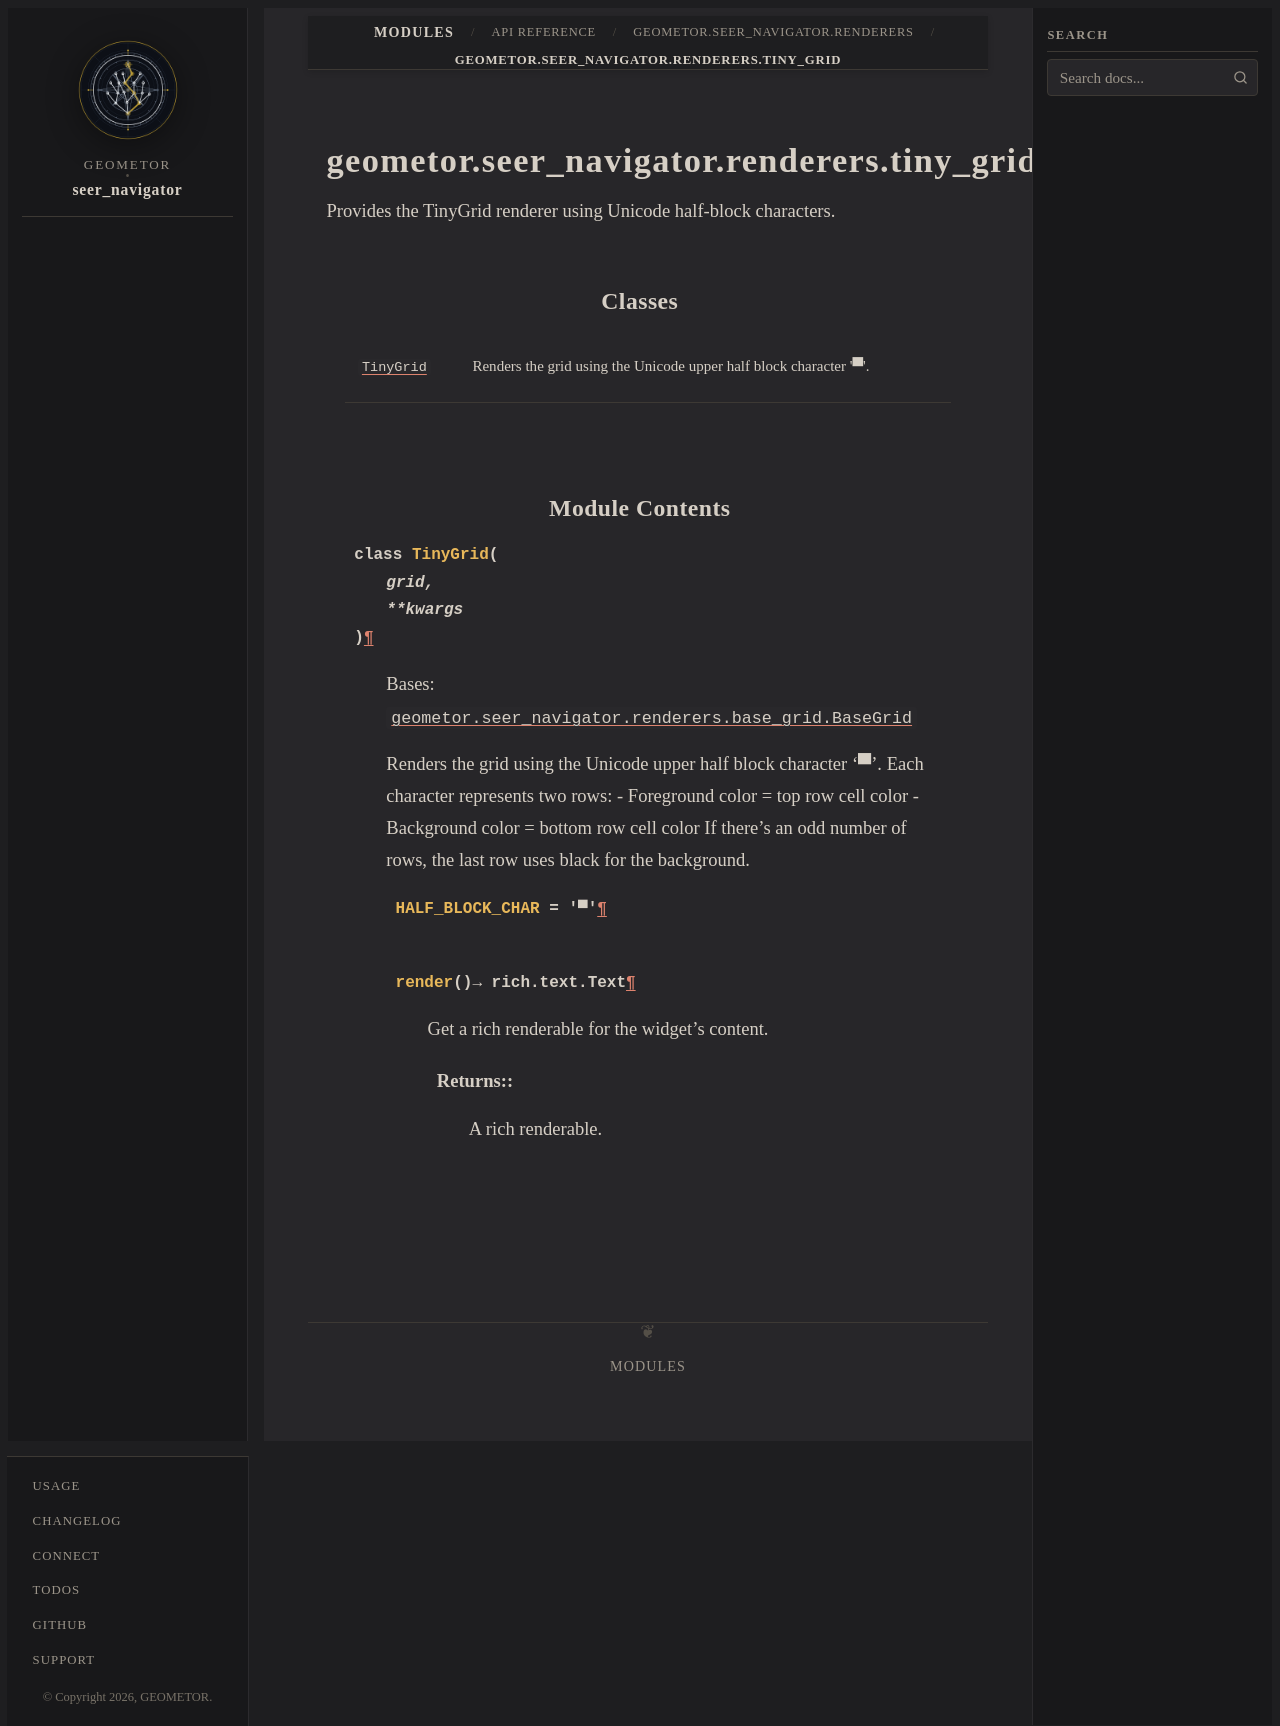

repository: geometor/seer_navigator · page: modules/api/geometor/seer_navigator/renderers/tiny_grid/index.html · generator: sphinx

geometor.seer_navigator.renderers.tiny_grid
===========================================

.. py:module:: geometor.seer_navigator.renderers.tiny_grid

.. autoapi-nested-parse::

   Provides the TinyGrid renderer using Unicode half-block characters.



Classes
-------

.. autoapisummary::

   geometor.seer_navigator.renderers.tiny_grid.TinyGrid


Module Contents
---------------

.. py:class:: TinyGrid(grid, **kwargs)

   Bases: :py:obj:`geometor.seer_navigator.renderers.base_grid.BaseGrid`


   Renders the grid using the Unicode upper half block character '▀'.
   Each character represents two rows:
   - Foreground color = top row cell color
   - Background color = bottom row cell color
   If there's an odd number of rows, the last row uses black for the background.


   .. py:attribute:: HALF_BLOCK_CHAR
      :value: '▀'



   .. py:method:: render() -> rich.text.Text
